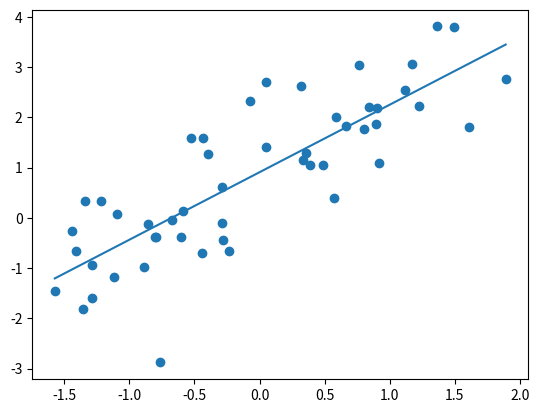

Write Python code to recreate this figure.
import numpy as np
import matplotlib.pyplot as plt


# Generate sample data.
m = 50
X = np.random.randn(m, 2)
X[:, 0] = 1
# Assume k and b for y = kx + b
k = 1.3
b = 0.9
y = k * X[:, 1] + b + np.random.randn(m, 1)[:, 0]
# Draw the graphic
plt.scatter(X[:, 1], y)
plt.show()

# Define parameters
theta = [0, 0]
alpha = 0.1


# Hypothesis function h
def h(x):
    global theta
    return theta[1] * x + theta[0]


# Cost function J
def J():
    global theta, X, y, m
    cost = 0
    for i in range(m):
        x = X[i, 1]
        cost += (h(x) - y[i]) ** 2
    return cost / 2 / m


# Goal
def minJ(j):
    global theta, X, y, m
    delta = 0
    for i in range(m):
        x = X[i, 1]
        delta += (h(x) - y[i]) * X[i, j]
    return delta / m


# Gradient Descent
def GD():
    global theta, alpha
    new_theta = theta.copy()
    for j in range(len(theta)):
        new_theta[j] -= alpha * minJ(j)
    return new_theta


# Training step
for iteration in range(100):
    print("Iteration:", iteration, "Cost:", J(), "theta:", theta)
    theta = GD()

    plt.cla()
    plt.scatter(X[:, 1], y)
    xx = np.linspace(np.min(X[:, 1]), np.max(X[:, 1]))
    yy = xx * theta[1] + theta[0]
    plt.plot(xx, yy)
    plt.show(block=False)
    plt.pause(0.01)
plt.show()
